pico-8 play session: hold ← + tap ❎, after a click and taps of 🅾, ❎, 🅾+❎, 🅾 in the second before t = 0

[t = 1 s] hold ← ~1s, tap ❎ ~2×
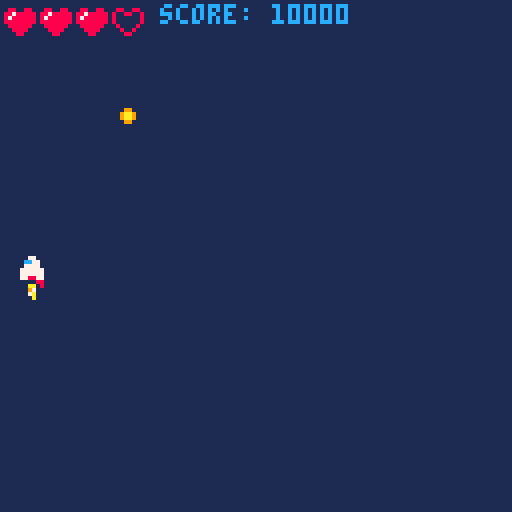

pico-8 cartridge
version 43
__lua__
-- player controls lesson 3 --
-- init() calls once at start --
function _init()
	cls(1)
	-- position of ship --
	shipx=64
	shipy=64
	-- speed of ship
	shipspdx=1
	shipspdy=1
	-- ship sprite
	shipspr=1
	flamespr=6
	
	-- position of primary bullet
	bullxp=64
	-- draw frame of bullet off screen
	bullyp=-10
	
	-- position of secondary bullet
	bullxs=64
	bullys=-10

		-- position of special bullet
	bullx3=64
	bully3=-10
	
	-- muzzle flash
	muzzle=0
	

	--score
	score=10000

	--lives
	lives=3
	
end
-- update() makes changes on screen --
function _update()

	-- controls --

	shipspdx=0
	shipspdy=0
	shipspr=1
	if btn(0) then
		shipspdx=-2
		shipspr=2
	end
	
	if btn(1) then
		shipspdx=2
		shipspr=3
	end
	
	if btn(2) then
		shipspdy=-2
	end
	
	if btn(3) then
		shipspdy=2
	end
	
	if btnp(5) and not btnp(4) then
		bullxp=shipx
		bullyp=shipy-3
		sfx(2)
		muzzle=3
	end
	
	if btnp(4) and not btnp(5)  then
		bullxs=shipx
		bullys=shipy-3
		sfx(0)
		muzzle=4
	end
	
	if btnp(4) and btnp(5) then
		bullx3=shipx
		bully3=shipy-3
		sfx(1)
		muzzle=5
	end

 -- moving the ship --
	shipx=shipx+shipspdx
	shipy=shipy+shipspdy
	
	-- move the bullet --
	bullyp=bullyp-3
	bullys=bullys-3
	bully3=bully3-3
	
	-- animate flame --
	flamespr=flamespr+1
	if flamespr>9 then
		flamespr=5
	end
	
	-- animate muzzle
	if muzzle>0 then
		muzzle=muzzle-1
	end
	
	
	-- checking for edge of screen --

		if shipx>120 then
	 	shipx=120
		end
	
	 if shipx<0 then
	 	shipx=0
	 end
	 
	 if shipy>120 then
	 	shipy=120
	 end
	 
	 if shipy<0 then
	 	shipy=0
	 end
	end
-- draw() draws frame on screen --
function _draw()
	cls(1)
 spr(shipspr,shipx,shipy)
 spr(flamespr,shipx,shipy+4)
	spr(32,bullxp,bullyp)
	spr(48,bullxs,bullys)
	spr(56,bullx3,bully3)
	
	if muzzle > 0 then
		circfill(shipx+3, shipy-2,muzzle,7)
	end
	
	print("score: "..score,40,1,12)
	--lua count starts at 1, not 0
	for i=1,4 do
		if lives>=i then
			spr(12,i*9-8,1)
		else
			spr(11,i*9-8,1)
		end
	end
	
	--[[
	">" only in "if" statement
	loop i if heart
	1    1 3>1 yes
	2    2 3>2 yes
	3    3 3>3 !no
	4    4 4>4 !no

	--]]
end	

--extra notes--
	--nil
	--score=nil
	
	-- .. operator -- concatenates	instead of '+'
	--score="score:"..10000
__gfx__
00000000000770000007700000077000000000000000000000000000000000000000000000000000000000000000000000000000000000000000000000000000
00000000007cc70000cc77000077cc00000000000000000000000000000000000000000000000000000000000880088008800880000000000000000000000000
00700700007777000077770000777700000000000000000000000000000000000000000000000000000000008008800888788888000000000000000000000000
000770000777777007777770077777700000000000000000000aa000000aa000000aa000000aa000000000008000000887888888000000000000000000000000
00077000077777700777777007777770000000000000000000979900000970000097990000097000000000008000000888888888000000000000000000000000
00700700077887700778877007788770000000000000000000aa7a000007a00000aa7a000007a000000000000800008008888880000000000000000000000000
0000000008800880000008800880000000000000000000000007a0000000a0000007a000000a0000000000000080080000888800000000000000000000000000
000000000800008000000080080000000000000000000000000a000000000000000a000000000000000000000008800000088000000000000000000000000000
55000055000000000000000000000000000000000000000000000000000000000000000000000000000000000000000000000000000000000000000000000000
05000050000000000000000000000000000000000000000000000000000000000000000000000000000000000000000000000000000000000000000000000000
00500500000000000000000000000000000000000000000000000000000000000000000000000000000000000000000000000000000000000000000000000000
08855880000000000000000000000000000000000000000000000000000000000000000000000000000000000000000000000000000000000000000000000000
00555500000000000000000000000000000000000000000000000000000000000000000000000000000000000000000000000000000000000000000000000000
05055050000000000000000000000000000000000000000000000000000000000000000000000000000000000000000000000000000000000000000000000000
05000050000000000000000000000000000000000000000000000000000000000000000000000000000000000000000000000000000000000000000000000000
50000005000000000000000000000000000000000000000000000000000000000000000000000000000000000000000000000000000000000000000000000000
00000000000000000000000000000000000000000000000000000000000000000000000000000000000000000000000000000000000000000000000000000000
00000000000000000000000000000000000000000000000000000000000000000000000000000000000000000000000000000000000000000000000000000000
00099000000000000000000000000000000000000000000000000000000000000000000000000000000000000000000000000000000000000000000000000000
009aa900000000000000000000000000000000000000000000000000000000000000000000000000000000000000000000000000000000000000000000000000
009aa900000000000000000000000000000000000000000000000000000000000000000000000000000000000000000000000000000000000000000000000000
00099000000000000000000000000000000000000000000000000000000000000000000000000000000000000000000000000000000000000000000000000000
00000000000000000000000000000000000000000000000000000000000000000000000000000000000000000000000000000000000000000000000000000000
00000000000000000000000000000000000000000000000000000000000000000000000000000000000000000000000000000000000000000000000000000000
000bb000000000000000000000000000000000000000000000000000000000000899998000000000000000000000000000000000000000000000000000000000
000bb000000000000000000000000000000000000000000000000000000000008999999800000000000000000000000000000000000000000000000000000000
000bb0000000000000000000000000000000000000000000000000000000000088aaaa8800000000000000000000000000000000000000000000000000000000
000bb00000000000000000000000000000000000000000000000000000000000008aa80000000000000000000000000000000000000000000000000000000000
000bb00000000000000000000000000000000000000000000000000000000000008aa80000000000000000000000000000000000000000000000000000000000
000000000000000000000000000000000000000000000000000000000000000088aaaa8800000000000000000000000000000000000000000000000000000000
000bb000000000000000000000000000000000000000000000000000000000008999999800000000000000000000000000000000000000000000000000000000
000bb000000000000000000000000000000000000000000000000000000000000899998000000000000000000000000000000000000000000000000000000000
